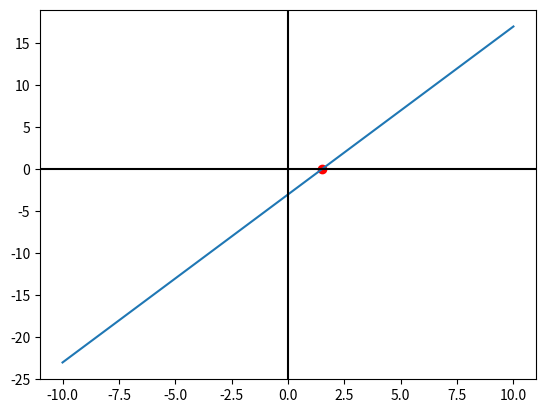

Recreate this plot in Python.
import math
import matplotlib.pyplot as plt


def bisection(func, accuracy, abs_range):
    interval = range(-abs_range, abs_range + 1)
    x = [i for i in interval]

    x0 = min(x)
    x1 = max(x)

    while abs(x1 - x0) >= accuracy:
        x_bisection = (x1 + x0) / 2
        if func(x_bisection) == 0:
            return x_bisection
        elif func(x_bisection) < 0:
            x0 = x_bisection
        else:
            x1 = x_bisection

    return (x1 + x0) / 2


def newtons_method(func, der_func, accuracy, abs_range):
    root = 5
    interval = range(-abs_range, abs_range + 1)
    for x_0 in interval:
        x_prev = x_0
        iter_count = 0
        while True:
            x_next = x_prev - func(x_prev) / der_func(x_prev)
            if abs(x_next - x_prev) < accuracy or iter_count > 1000:
                root = x_next
                break
            x_prev = x_next
            iter_count += 1
    return root


def secants_method(func, accuracy, abs_range):
    root = -500
    interval = range(-abs_range, abs_range + 1)
    for x_0 in interval:
        x_prev = x_0
        x_curr = x_0 + 0.1
        iter_count = 0
        while True:
            if abs(x_curr - x_prev) < accuracy or iter_count > 1000:
                root = x_curr
                break
            try:
                x_next = x_curr - ((x_curr - x_prev) / (func(x_curr) - func(x_prev))) * func(x_curr)
            except ZeroDivisionError:
                break
            x_prev = x_curr
            x_curr = x_next
            iter_count += 1
    return root


# y = 2x - 3
# analytical solution for this equation where y = 0, therefore 2x - 3 = 0, where x = 3/2
f = lambda x: 2*x - 3
acc = 0.0001
rng = 10
root_bisection = bisection(f, acc, rng)

# Newtons method(simple variation) needs first derivative of f(x)
# (2x - 3)' = 2
f_der = lambda x: 2
root_newton = newtons_method(f, f_der, acc, rng)

# Secant`s method uses no derivative in computation but costs a bit more time
root_secant = secants_method(f, acc, rng)

print(f'Bisection: x = {root_bisection}, f(x)={f(root_bisection)}')
print(f'Newton`s method: x = {root_newton}, f(x)={f(root_newton)}')
print(f'Secant`s method: x = {root_secant}, f(x)={f(root_secant)}')

xi = [i for i in range(-rng, rng+1)]
yi = [f(i) for i in xi]

plt.plot(xi, yi)
plt.scatter(root_bisection, f(root_bisection), color='red')

plt.axhline(0, color='black')
plt.axvline(0, color='black')

plt.show()
